Run: headless pygame with SDL's dummy video driver; simulated clock (each Clock.tick advances the game by its frame time, no real sleeping); random seed 0; keys injected as events and as key.get_pressed() state; no mouse input.
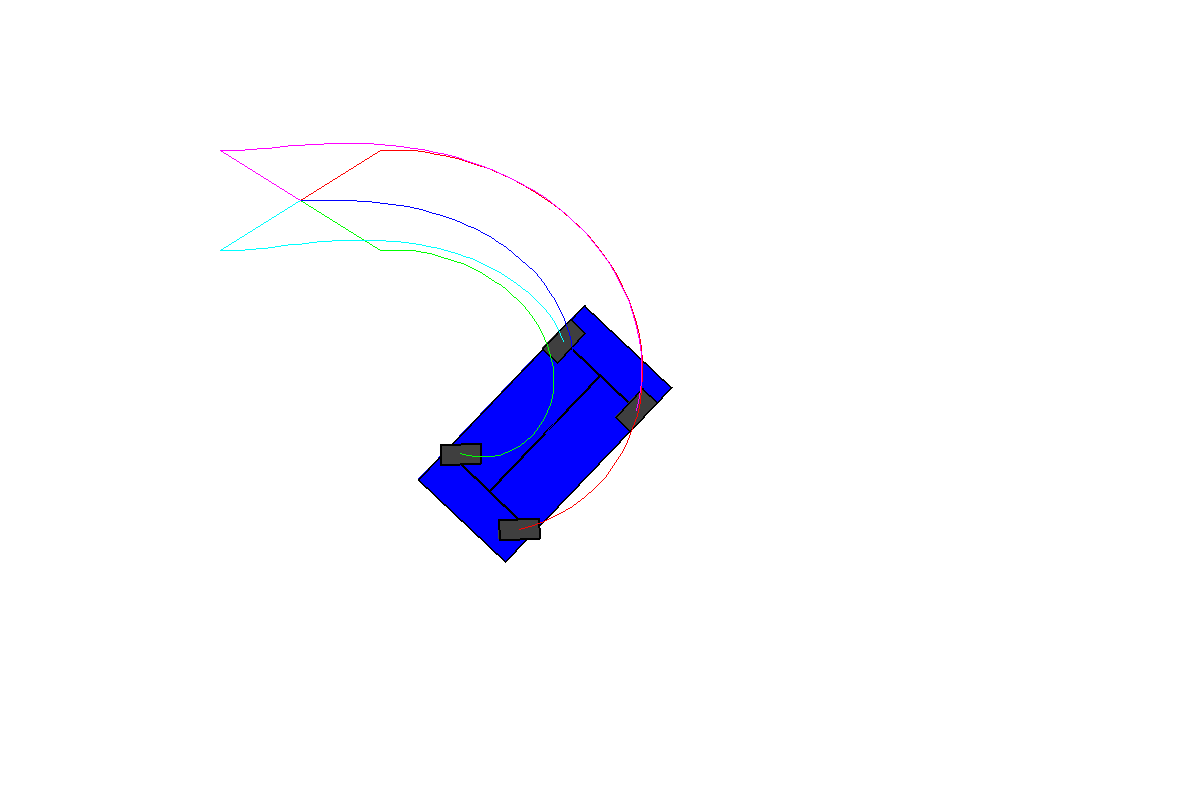
Frame 1 of 4 · flips 1–60 · no input
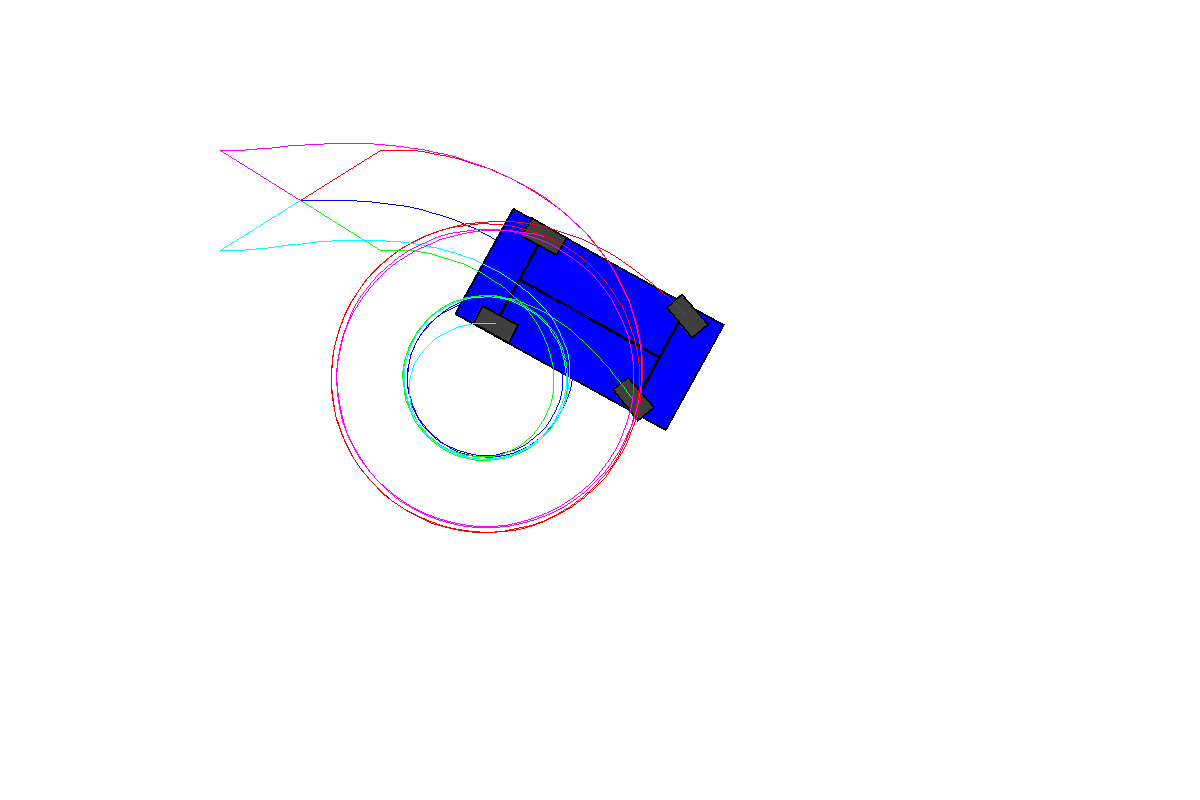
Frame 2 of 4 · flips 61–180 · tapped SPACE, RETURN · held RIGHT (→), D
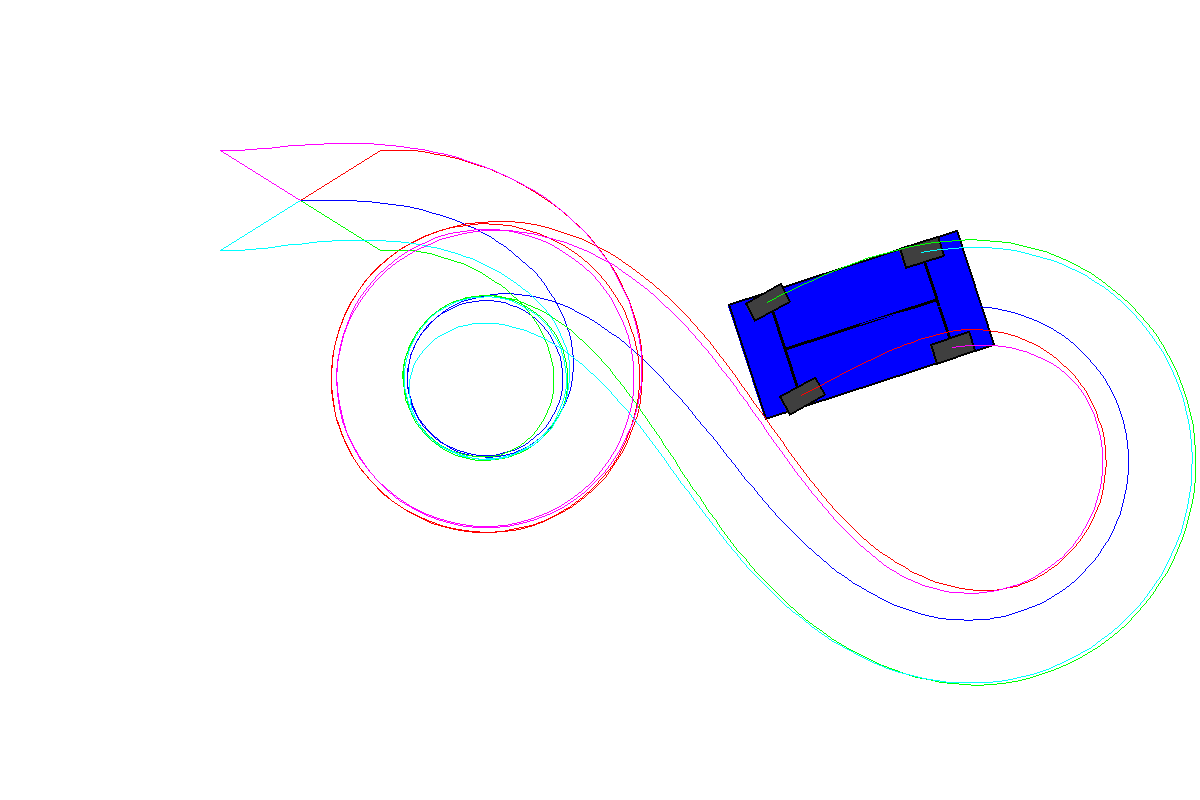
Frame 3 of 4 · flips 181–300 · held DOWN (↓), S
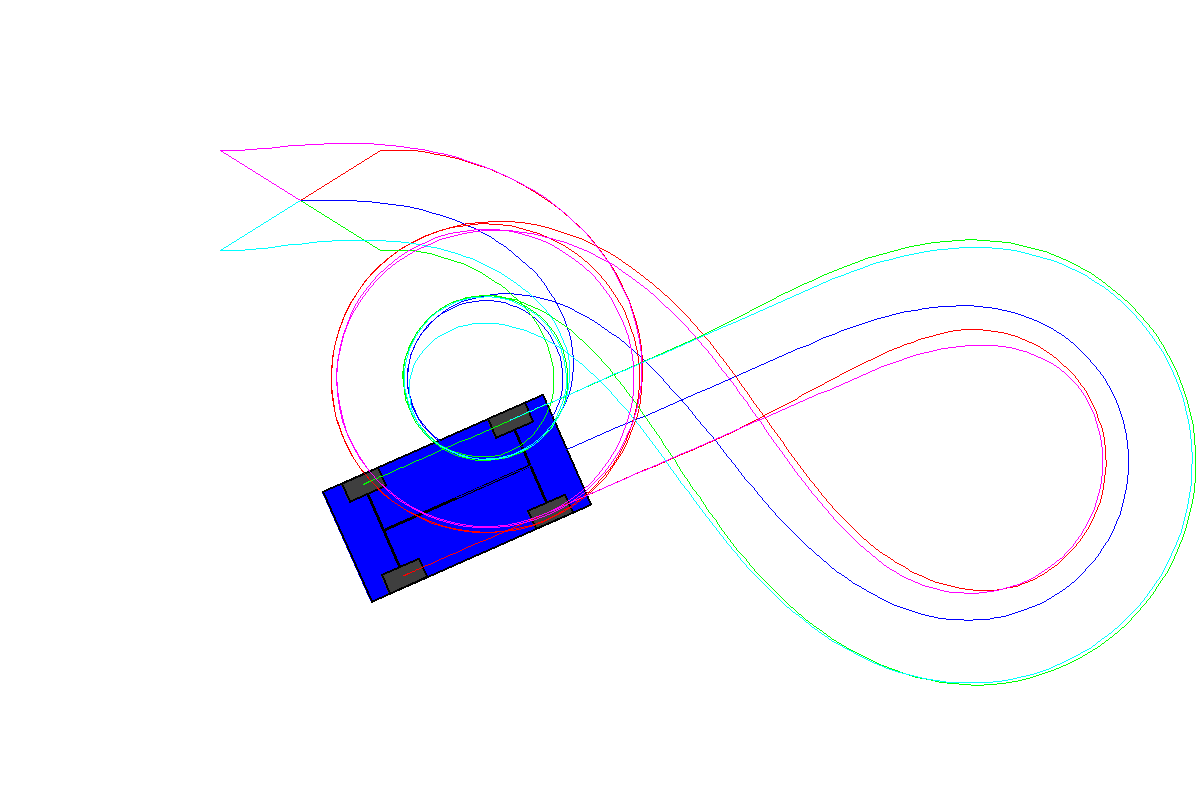
Frame 4 of 4 · flips 301–420 · held LEFT (←), A, UP (↑), W

The pygame program that drew these frames:

import math
import pygame
import time

# define some basic colours in RGB
BLACK   = (  0,   0,   0)
GREY    = ( 63,  63,  63)
WHITE   = (255, 255, 255)
RED     = (255,   0,   0)
YELLOW  = (255, 255,   0)
GREEN   = (  0, 255,   0)
CYAN    = (  0, 255, 255)
BLUE    = (  0,   0, 255)
MAGENTA = (255,   0, 255)

# here are some things
SIZE_UNIT = 10

class Vector2:
    def __init__(self, x, y):
        self.x = x
        self.y = y

    def coords(self):
        return [self.x, self.y]

    def __add__(self, other):
        return Vector2(self.x + other.x, self.y + other.y)

    def __sub__(self, other):
        return Vector2(self.x - other.x, self.y - other.y)

    def __mul__(self, scalar):
        return Vector2(self.x * scalar, self.y * scalar)

    def __repr__(self):
        return repr(self.coords())

def getCartesian(magnitude, angle):
    rad = math.radians(angle)
    a = magnitude * math.cos(rad)
    b = magnitude * math.sin(rad)

    #return Vector2(int(round(a)), int(round(b)))
    return Vector2(a, b)

def getPolar(vector):
    x = vector.x
    y = vector.y

    magnitude = math.sqrt(x**2 + y**2)

    if x == 0:
        angle = 90
    else:
        angle = math.degrees(math.atan(y / x))

    if x < 0:
        angle += 180

    elif y < 0:
        angle += 360

    return magnitude, angle

class Car:
    def __init__(self, screen, colour,
                 position, velocity=(0,0), force=0,
                 car_angle=0, wheel_angle=0):

        self.screen = screen
        self.colour = colour

        self.position    = Vector2(*position) # centre of vehicle
        self.velocity    = Vector2(*velocity)

        self.force       = force
        self.car_angle   = car_angle
        self.wheel_angle = wheel_angle

        self.centre_path  = [self.position.coords()]
        self.wheel_A_path = [self.position.coords()]
        self.wheel_B_path = [self.position.coords()]
        self.wheel_C_path = [self.position.coords()]
        self.wheel_D_path = [self.position.coords()]

        self.timer = 0
        self.instructions = [(1, None, None),   (None, 45, None),
                             (None, None, 100), (None, -30, None),
                             (None, None, 50),  (None, 0, 50),
                             (0, 0, None)]
        self.instructions.reverse()

    def update(self):
        while self.instructions:
            target_force, target_angle, target_time = self.instructions.pop()

            change = False

            if target_force != None:
                if target_force > self.force:
                    self.force = min(target_force, self.force+0.1)
                    change = True

                elif target_force < self.force:
                    self.force = max(target_force, self.force-0.1)
                    change = True

            if target_angle != None:
                if target_angle > self.wheel_angle:
                    self.wheel_angle = min(target_angle, self.wheel_angle+1)
                    change = True

                elif target_angle < self.wheel_angle:
                    self.wheel_angle = max(target_angle, self.wheel_angle-1)
                    change = True

            if target_time != None:
                if target_time > self.timer:
                    self.timer += 1
                    change = True

            if change:
                self.instructions.append((target_force, target_angle, target_time))
                break

            else:
                print("DONE", target_force, target_angle, target_time)
                self.timer = 0

        # slow down
        self.velocity *= 0.90

        # speed up
        acceleration = getCartesian(self.force, self.car_angle + self.wheel_angle)
        self.velocity += acceleration

        # move car
        self.position += self.velocity
        magnitude, angle = getPolar(self.velocity)
        self.car_angle = angle

        #if magnitude > 0.1 or self.instructions:
        #    self.path.append(self.position.coords())

        # print update message
        #print(self.force, self.wheel_angle, self.velocity)

    def draw(self):
        # outer shell
        car_forward = getCartesian(SIZE_UNIT*12, self.car_angle)
        car_right   = getCartesian(SIZE_UNIT*6,  self.car_angle + 90)

        chassis_A = self.position + car_forward - car_right
        chassis_B = self.position + car_forward + car_right
        chassis_C = self.position - car_forward + car_right
        chassis_D = self.position - car_forward - car_right

        chassis = [chassis_A.coords(), chassis_B.coords(),
                   chassis_C.coords(), chassis_D.coords()]

        pygame.draw.polygon(self.screen, self.colour, chassis)
        pygame.draw.polygon(self.screen,       BLACK, chassis, 2)

        # axles
        axle_forward = getCartesian(SIZE_UNIT*8, self.car_angle)
        axle_right   = getCartesian(SIZE_UNIT*4, self.car_angle + 90)

        front_axle   = self.position + axle_forward
        wheel_A_axle = front_axle    - axle_right
        wheel_B_axle = front_axle    + axle_right

        rear_axle    = self.position - axle_forward
        wheel_C_axle = rear_axle     + axle_right
        wheel_D_axle = rear_axle     - axle_right

        pygame.draw.line(self.screen, BLACK,   front_axle.coords(),    rear_axle.coords(), 3)
        pygame.draw.line(self.screen, BLACK, wheel_A_axle.coords(), wheel_B_axle.coords(), 3)
        pygame.draw.line(self.screen, BLACK, wheel_C_axle.coords(), wheel_D_axle.coords(), 3)

        # front left wheel
        front_wheel_forward = getCartesian(SIZE_UNIT*2, self.car_angle + self.wheel_angle)
        front_wheel_right   = getCartesian(SIZE_UNIT*2, self.car_angle + self.wheel_angle + 90)

        wheel_A_inner_front = wheel_A_axle        + front_wheel_forward
        wheel_A_inner_back  = wheel_A_axle        - front_wheel_forward
        wheel_A_outer_front = wheel_A_inner_front - front_wheel_right
        wheel_A_outer_back  = wheel_A_inner_back  - front_wheel_right

        wheel_A = [wheel_A_inner_front.coords(), wheel_A_outer_front.coords(),
                   wheel_A_outer_back.coords(),  wheel_A_inner_back.coords()]

        pygame.draw.polygon(self.screen,  GREY, wheel_A)
        pygame.draw.polygon(self.screen, BLACK, wheel_A, 2)

        # front right wheel
        wheel_B_inner_front = wheel_B_axle        + front_wheel_forward
        wheel_B_inner_back  = wheel_B_axle        - front_wheel_forward
        wheel_B_outer_front = wheel_B_inner_front + front_wheel_right
        wheel_B_outer_back  = wheel_B_inner_back  + front_wheel_right

        wheel_B = [wheel_B_inner_front.coords(), wheel_B_outer_front.coords(),
                   wheel_B_outer_back.coords(),  wheel_B_inner_back.coords()]

        pygame.draw.polygon(self.screen,  GREY, wheel_B)
        pygame.draw.polygon(self.screen, BLACK, wheel_B, 2)

        # rear right wheel
        rear_wheel_forward  = getCartesian(SIZE_UNIT*2, self.car_angle)
        rear_wheel_right    = getCartesian(SIZE_UNIT*2, self.car_angle + 90)

        wheel_C_inner_front = wheel_C_axle        + rear_wheel_forward
        wheel_C_inner_back  = wheel_C_axle        - rear_wheel_forward
        wheel_C_outer_front = wheel_C_inner_front + rear_wheel_right
        wheel_C_outer_back  = wheel_C_inner_back  + rear_wheel_right

        wheel_C = [wheel_C_inner_front.coords(), wheel_C_outer_front.coords(),
                   wheel_C_outer_back.coords(),  wheel_C_inner_back.coords()]

        pygame.draw.polygon(self.screen,  GREY, wheel_C)
        pygame.draw.polygon(self.screen, BLACK, wheel_C, 2)

        # rear left wheel
        wheel_D_inner_front = wheel_D_axle        + rear_wheel_forward
        wheel_D_inner_back  = wheel_D_axle        - rear_wheel_forward
        wheel_D_outer_front = wheel_D_inner_front - rear_wheel_right
        wheel_D_outer_back  = wheel_D_inner_back  - rear_wheel_right

        wheel_D = [wheel_D_inner_front.coords(), wheel_D_outer_front.coords(),
                   wheel_D_outer_back.coords(),  wheel_D_inner_back.coords()]

        pygame.draw.polygon(self.screen,  GREY, wheel_D)
        pygame.draw.polygon(self.screen, BLACK, wheel_D, 2)

        wheel_A_centre = wheel_A_axle - getCartesian(SIZE_UNIT, self.car_angle + self.wheel_angle + 90)
        wheel_B_centre = wheel_B_axle + getCartesian(SIZE_UNIT, self.car_angle + self.wheel_angle + 90)
        wheel_C_centre = wheel_C_axle + getCartesian(SIZE_UNIT, self.car_angle + 90)
        wheel_D_centre = wheel_D_axle - getCartesian(SIZE_UNIT, self.car_angle + 90)

        self.centre_path.append(self.position.coords())
        self.wheel_A_path.append(wheel_A_centre.coords())
        self.wheel_B_path.append(wheel_B_centre.coords())
        self.wheel_C_path.append(wheel_C_centre.coords())
        self.wheel_D_path.append(wheel_D_centre.coords())

        pygame.draw.lines(self.screen, BLUE,    False, self.centre_path, 1)
        pygame.draw.lines(self.screen, RED,     False, self.wheel_A_path, 1)
        pygame.draw.lines(self.screen, GREEN,   False, self.wheel_B_path, 1)
        pygame.draw.lines(self.screen, CYAN,    False, self.wheel_C_path, 1)
        pygame.draw.lines(self.screen, MAGENTA, False, self.wheel_D_path, 1)

WIDTH  = 1200
HEIGHT = 800

def main():
    # initialise game engine
    pygame.init()

    # set some options
    size = [WIDTH, HEIGHT]
    screen = pygame.display.set_mode(size)
    pygame.display.set_caption("Here we go!")
    clock = pygame.time.Clock()

    # create car
    car = Car(screen, BLUE, (1*WIDTH//4, 1*HEIGHT//4), (0, 0), 0, 0, 0)

    # loop until the user clicks the close button
    done = False
    while not done:

        # limit the while loop to 10 times per second
        clock.tick(30)

        for event in pygame.event.get():
            # user did something

            if event.type == pygame.QUIT:
                # user clicked close
                done = True

        # clear the screen and set the screen background
        screen.fill(WHITE)

        # animate the car
        car.update()
        car.draw() # we start from the 2nd frame, for some reason

        # update the screen
        pygame.display.flip()

    pygame.quit()

main()
